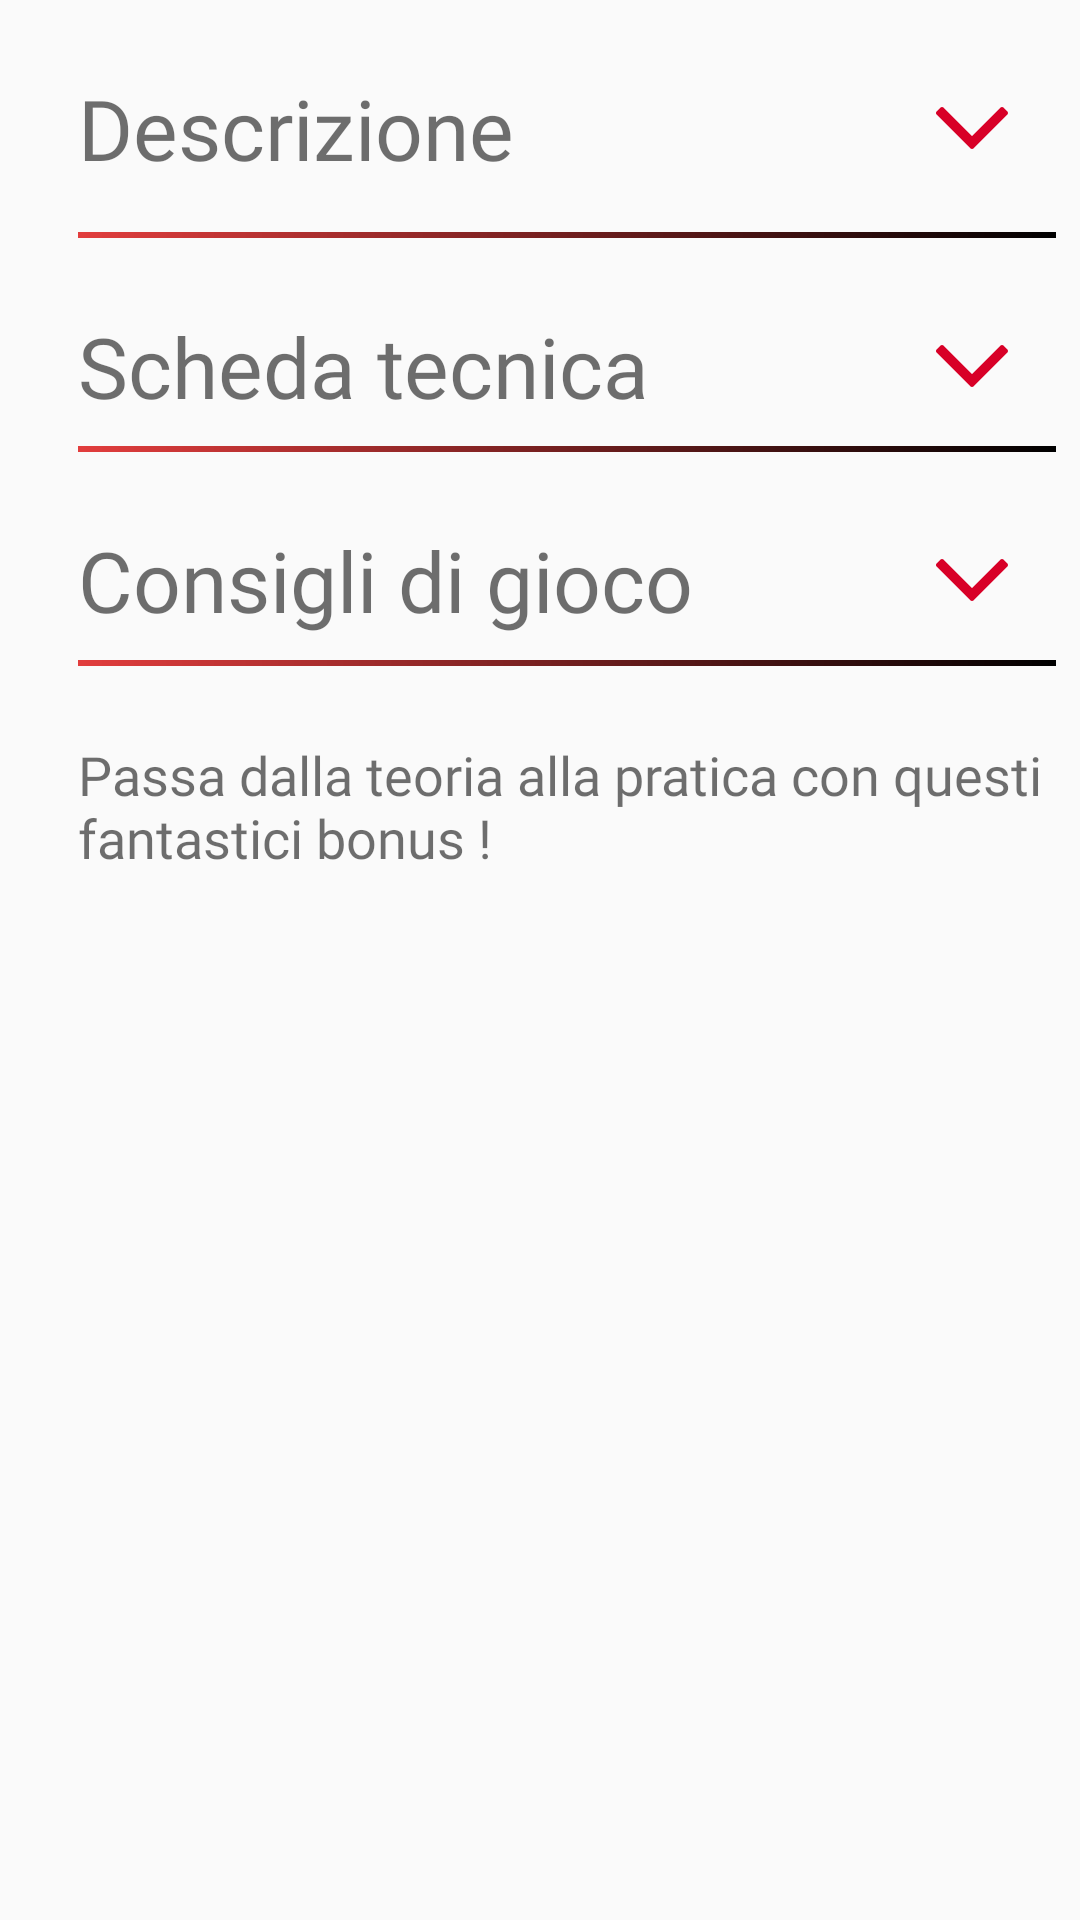

This screen was rendered from an Android layout file. Write that file and the resources it references.
<!-- AndroidManifest.xml: application theme DarkTheme -->
<!-- res/layout/detail_scrollview.xml -->
<?xml version="1.0" encoding="utf-8"?>
<android.support.v4.widget.NestedScrollView android:id="@+id/complexScrollView"
    style="@style/NestedScrollBarStyle"
    android:verticalScrollbarPosition="left"
    android:scrollbarThumbVertical="@drawable/scrollbar"
    xmlns:android="http://schemas.android.com/apk/res/android"
    android:layout_width="match_parent"
    android:animateLayoutChanges="true"
    android:layout_height="match_parent">

    <LinearLayout
        android:layout_width="match_parent"
        android:layout_height="wrap_content"
        android:layout_marginTop="16dp"
        android:animateLayoutChanges="true"
        android:orientation="vertical">

        <LinearLayout
            android:id="@+id/descriptionButtonGroup"
            android:layout_width="match_parent"
            android:layout_height="wrap_content"
            android:animateLayoutChanges="true"
            android:orientation="vertical"
            android:paddingEnd="16dp"
            android:layout_marginBottom="8dp"
            android:padding="0dp">

            <TextView
                android:id="@+id/descriptionHeader"
                android:layout_width="match_parent"
                android:layout_height="wrap_content"
                android:textSize="28sp"
                android:padding="8dp"
                android:drawableEnd="@drawable/ic_down_arrow_red"
                android:drawablePadding="16dp"
                android:fontFamily="@font/raleway_semibold"
                android:text="Descrizione"
                android:textColor="@color/shaded_black_alpha_90" />

            <TextView
                android:id="@+id/descriptionText"
                style="@style/TextContent"
                android:text="@string/lorem"
                android:visibility="gone" />
        </LinearLayout>

        <View
            android:layout_width="match_parent"
            android:layout_height="2dp"
            android:layout_marginEnd="8dp"
            android:layout_marginStart="8dp"
            android:background="@drawable/dark_gradient" />

        <LinearLayout
            android:id="@+id/tecnicalsButtonGroup"
            android:layout_width="match_parent"
            android:layout_height="wrap_content"
            android:animateLayoutChanges="true"
            android:layout_marginTop="16dp"
            android:orientation="vertical"
            android:paddingEnd="16dp">

            <TextView
                android:id="@+id/tecnicalsHeader"
                android:layout_width="match_parent"
                android:layout_height="wrap_content"
                android:textSize="28sp"
                android:padding="8dp"
                android:drawableEnd="@drawable/ic_down_arrow_red"
                android:drawablePadding="16dp"
                android:fontFamily="@font/raleway_semibold"
                android:text="Scheda tecnica"
                android:textColor="@color/shaded_black_alpha_90" />

            <TextView
                android:id="@+id/tecnicalsText"
                style="@style/TextContent"
                android:text="@string/lorem"
                android:visibility="gone" />
        </LinearLayout>

        <View
            android:layout_width="match_parent"
            android:layout_height="2dp"
            android:layout_marginEnd="8dp"
            android:layout_marginStart="8dp"
            android:background="@drawable/dark_gradient" />

        <LinearLayout
            android:id="@+id/tipsButtonGroup"
            android:layout_width="match_parent"
            android:layout_height="wrap_content"
            android:animateLayoutChanges="true"
            android:orientation="vertical"
            android:layout_marginTop="16dp"
            android:paddingEnd="16dp">

            <TextView
                android:id="@+id/tipsHeader"
                android:layout_width="match_parent"
                android:layout_height="wrap_content"
                android:textSize="28sp"
                android:padding="8dp"
                android:drawableEnd="@drawable/ic_down_arrow_red"
                android:drawablePadding="18dp"
                android:fontFamily="@font/raleway_semibold"
                android:text="Consigli di gioco"
                android:textColor="@color/shaded_black_alpha_90"
                />

            <LinearLayout
                android:id="@+id/tipsCardGroup"
                android:layout_width="match_parent"
                android:layout_height="wrap_content"
                android:orientation="vertical"
                android:visibility="gone">

            </LinearLayout>
        </LinearLayout>

        <View
            android:layout_width="match_parent"
            android:layout_height="2dp"
            android:layout_marginEnd="8dp"
            android:layout_marginStart="8dp"
            android:background="@drawable/dark_gradient" />

        <TextView
            android:id="@+id/footerText"
            android:layout_width="match_parent"
            android:layout_height="wrap_content"
            android:textSize="18sp"
            android:padding="8dp"
            android:layout_marginTop="16dp"
            android:fontFamily="@font/raleway_semibold"
            android:text="Passa dalla teoria alla pratica con questi fantastici bonus !"
            android:textColor="@color/shaded_black_alpha_90" />

        <LinearLayout
            android:id="@+id/bonusGroup"
            android:layout_width="match_parent"
            android:layout_height="wrap_content"
            android:orientation="vertical">

        </LinearLayout>


    </LinearLayout>


</android.support.v4.widget.NestedScrollView>
<!-- resources referenced by this layout -->
<resources>
  <color name="shaded_black_alpha_90">#90000000</color>
  <!-- drawable dark_gradient (drawable) -->
  <?xml version="1.0" encoding="utf-8"?>
  <shape xmlns:android="http://schemas.android.com/apk/res/android" android:shape="rectangle" >
      <gradient
          android:type="linear"
          android:startColor="@color/redPrimary"
          android:endColor="#000000"
          android:angle="360"/>
  </shape>
  <!-- drawable ic_down_arrow_red (drawable) -->
  <vector android:height="24dp" android:viewportHeight="284.929"
      android:viewportWidth="284.929" android:width="24dp" xmlns:android="http://schemas.android.com/apk/res/android">
      <path android:fillColor="#D80027" android:pathData="M282.082,76.511l-14.274,-14.273c-1.902,-1.906 -4.093,-2.856 -6.57,-2.856c-2.471,0 -4.661,0.95 -6.563,2.856L142.466,174.441L30.262,62.241c-1.903,-1.906 -4.093,-2.856 -6.567,-2.856c-2.475,0 -4.665,0.95 -6.567,2.856L2.856,76.515C0.95,78.417 0,80.607 0,83.082c0,2.473 0.953,4.663 2.856,6.565l133.043,133.046c1.902,1.903 4.093,2.854 6.567,2.854s4.661,-0.951 6.562,-2.854L282.082,89.647c1.902,-1.903 2.847,-4.093 2.847,-6.565C284.929,80.607 283.984,78.417 282.082,76.511z"/>
  </vector>
  <!-- drawable scrollbar (drawable) -->
  <?xml version="1.0" encoding="utf-8"?>
  <layer-list xmlns:android="http://schemas.android.com/apk/res/android">
      <item android:right="16dp"> 
          <inset android:drawable="@drawable/scrollbar_thumb"></inset>
      </item>
  </layer-list>
  <string name="lorem">Lorem ipsum dolor sit amet, consectetur adipiscing elit, sed do eiusmod tempor incididunt ut labore et dolore magna aliqua. Ut enim ad minim veniam, quis nostrud exercitation ullamco laboris nisi ut aliquip ex ea commodo consequat. Duis aute irure dolor in reprehenderit in voluptate velit esse cillum dolore eu fugiat nulla pariatur. Excepteur sint occaecat cupidatat non proident, sunt in culpa qui officia deserunt mollit anim id est laborum.</string>
  <style name="NestedScrollBarStyle">
          <item name="android:scrollbarAlwaysDrawVerticalTrack">true</item>
          <item name="android:scrollbarStyle">outsideInset</item>
          <item name="android:scrollbars">vertical</item>
          <item name="android:fadeScrollbars">false</item>
          <item name="android:fastScrollThumbDrawable">@drawable/scrollbar</item>
  
      </style>
  <style name="TextContent" parent="@android:style/TextAppearance.Widget.TextView"> //Change Medium to Small
          <item name="android:layout_width">match_parent</item>
          <item name="android:layout_height">wrap_content</item>
          <item name="android:textSize">16sp</item>  
          <item name="android:textColor">@color/medium_enphasis_text</item>
          <item name="android:fontFamily">@font/raleway_regular</item>
          <item name="android:padding">8dp</item>
  
      </style>
  <style name="DarkTheme" parent="Theme.AppCompat.Light.NoActionBar">
          
          <item name="colorPrimary">@color/redPrimary</item>
          <item name="colorPrimaryDark">@color/darkRed</item>
          <item name="colorAccent">@color/colorAccent</item>
          <item name="colorControlNormal">@color/white</item>
          <item name="colorControlActivated">@color/transparent</item>
          <item name="colorControlHighlight">@color/redPrimary</item>
          <item name="coordinatorLayoutStyle">@style/Widget.Design.CoordinatorLayout</item>
  
      </style>
  <color name="redPrimary">#e23d3d</color>
  <!-- drawable scrollbar_thumb (drawable) -->
  <?xml version="1.0" encoding="utf-8"?>
  <shape
      xmlns:android="http://schemas.android.com/apk/res/android"
      android:shape="rectangle" >
  
      
      <solid
          android:color="@color/redPrimary" />
  
      <corners android:radius="4dp"/>
  
      <size
          android:width="2dp" />
  </shape>
  <color name="medium_enphasis_text">#80000000</color>
  <color name="darkRed">#b71212</color>
  <color name="colorAccent">#4086f7</color>
  <color name="white">#ffffff</color>
  <color name="transparent">#00000000</color>
</resources>
